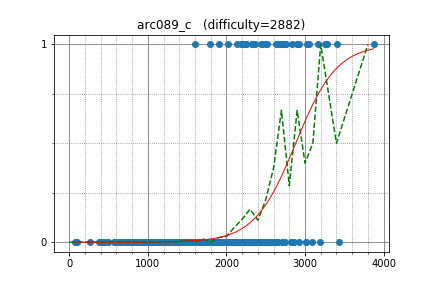

Data behind this chart, as committed beside it:
Marcin, 3427.027256, 0
Um_nik, 3872, 1
uwi, 3056, 1
majk, 2835, 1
orbitingflea, 2697, 1
asi1024, 2898, 1
catupper, 2508, 1
zhan8822, 2443, 1
ESpace, 2181, 1
latte0119, 2918, 1
sugim48, 3275, 1
E869120, 2634, 1
square1001, 2512, 1
zhouyuyang, 2670, 1
WA_TLE, 2674, 1
funcsr, 2360, 1
jerrym, 2690, 1
lastans7, 2346, 1
isaf27, 2331, 1
waltz, 2731, 1
pashka, 3410, 1
xc01, 2131, 1
wzp, 2245, 1
mareksom, 2914, 1
kazunetakahashi, 1906, 1
riantkb, 2320, 1
liympanda, 3024, 1
AngusRitossa, 2253, 1
q234rty, 1792, 1
Timur_Sitdikov, 2709, 1
cyz666, 2729, 1
re_sha, 1600, 1
SHENZHEBEI, 2680, 1
sokian, 2458, 1
fedosik, 2024, 1
voidmax, 2753, 1
DEGwer, 3194, 0
satashun, 2505, 1
drken, 2215, 1
yosupo, 3249, 1
miaom, 3159, 1
eddy1021, 2830, 0
kobae964, 2751, 0
hamayanhamayan, 2258, 0
demidenko, 2311, 0
rqgao2014, 2832, 0
laofu, 2623, 0
PIandS, 2459, 0
kazuma, 2081, 0
Hec, 2430, 0
ei13333, 2426, 0
burek967, 1622, 0
xiaowuc1, 1972, 0
cuiaoxiang, 2252, 0
bogdan10bos, 2643, 0
hoget157, 2344, 0
maryanna2016, 3090, 0
mmaxio, 2862, 0
yuma000, 2604, 0
guo, 2616, 0
rickytheta, 2703, 0
... 746 more rows
